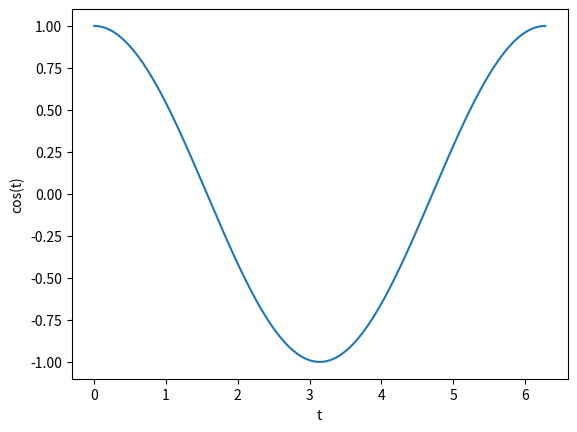

This chart was generated by the following Python code:
import numpy as np
import matplotlib.pylab as plt

t = np.linspace(0,2*np.pi,2000)

y = np.cos(t)

plt.figure()
plt.plot(t,y)
plt.xlabel("t")
plt.ylabel("cos(t)")
plt.savefig("coseno")

